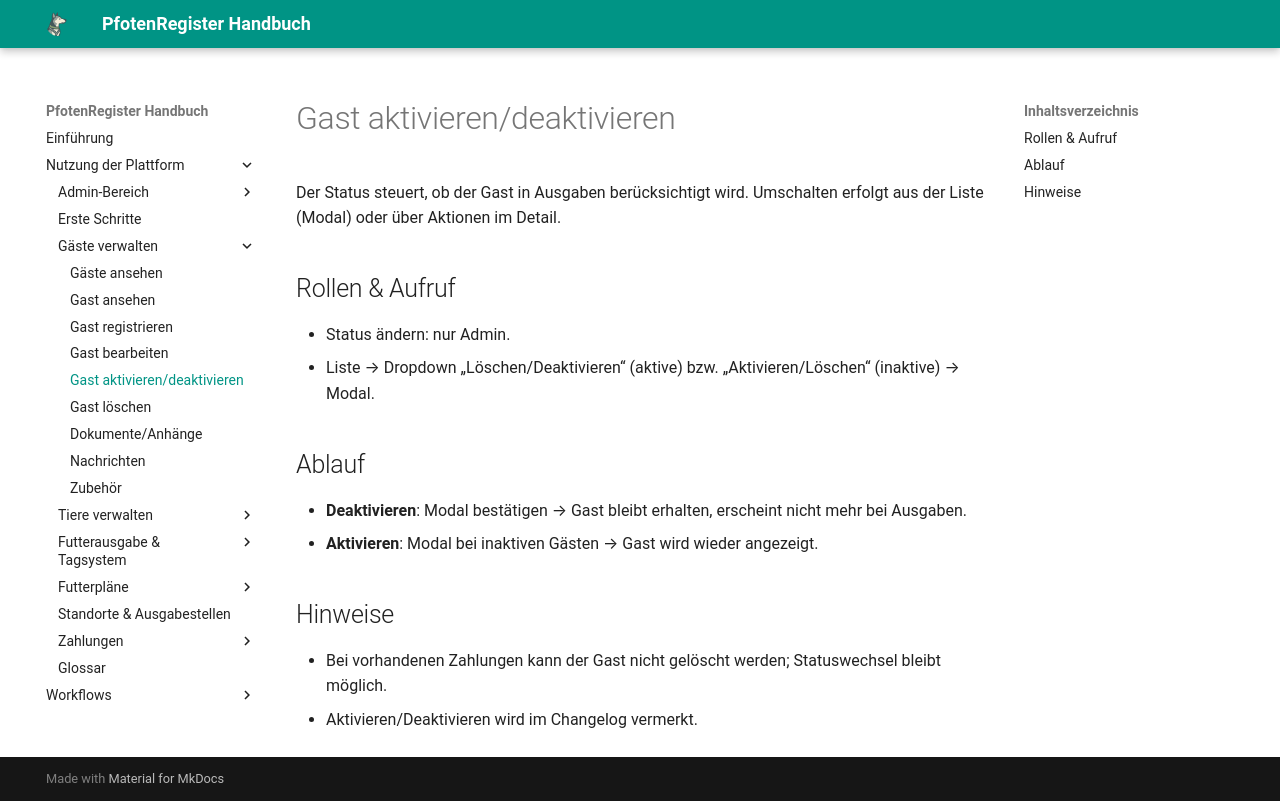

repository: smoky1337/docs-pfotenregister · page: guests/status/index.html · generator: mkdocs

# Gast aktivieren/deaktivieren

Der Status steuert, ob der Gast in Ausgaben berücksichtigt wird. Umschalten erfolgt aus der Liste (Modal) oder über Aktionen im Detail.

## Rollen & Aufruf
- Status ändern: nur Admin.
- Liste → Dropdown „Löschen/Deaktivieren“ (aktive) bzw. „Aktivieren/Löschen“ (inaktive) → Modal.

## Ablauf
- **Deaktivieren**: Modal bestätigen → Gast bleibt erhalten, erscheint nicht mehr bei Ausgaben.
- **Aktivieren**: Modal bei inaktiven Gästen → Gast wird wieder angezeigt.

## Hinweise
- Bei vorhandenen Zahlungen kann der Gast nicht gelöscht werden; Statuswechsel bleibt möglich.
- Aktivieren/Deaktivieren wird im Changelog vermerkt.
